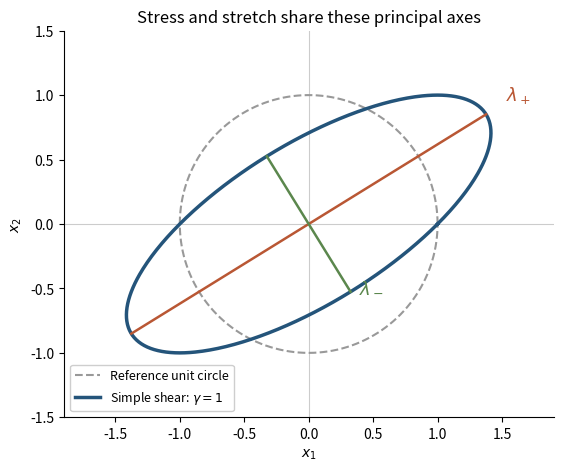

Write Python code to recreate this figure.
"""Principal stretch axes under simple shear; writes opaque PNG to caller CWD.

Uses the repository's Python 3.14 NumPy/Matplotlib environment.
"""
import numpy as np
import matplotlib
matplotlib.use("Agg")
import matplotlib.pyplot as plt

F = np.array([[1., 1.], [0., 1.]])
theta = np.linspace(0, 2*np.pi, 501)
circle = np.vstack((np.cos(theta), np.sin(theta)))
ellipse = F @ circle
values, vectors = np.linalg.eigh(F @ F.T)
fig, ax = plt.subplots(figsize=(6.2, 4.6), layout="constrained", facecolor="white")
ax.plot(*circle, color="#999999", ls="--", lw=1.5, label="Reference unit circle")
ax.plot(*ellipse, color="#24547a", lw=2.5, label=r"Simple shear: $\gamma=1$")
for i, color in [(1, "#b95734"), (0, "#5b874d")]:
    direction = vectors[:, i]
    if direction[0] < 0:
        direction = -direction
    end = np.sqrt(values[i])*direction
    ax.plot([-end[0], end[0]], [-end[1], end[1]], color=color, lw=1.8)
    label = r"$\lambda_+$" if i == 1 else r"$\lambda_-$"
    ax.annotate(label, 1.08*end, xytext=(4, 4), textcoords="offset points",
                color=color, fontsize=13)
ax.axhline(0, color="#cccccc", lw=.8, zorder=0)
ax.axvline(0, color="#cccccc", lw=.8, zorder=0)
ax.set(xlim=(-1.9, 1.9), ylim=(-1.5, 1.5), aspect="equal",
       xlabel=r"$x_1$", ylabel=r"$x_2$",
       title="Stress and stretch share these principal axes")
ax.legend(loc="lower left", fontsize=9, framealpha=.95)
ax.spines[["top", "right"]].set_visible(False)
fig.savefig("paper-76-shear-axes.png", dpi=120, facecolor="white")
plt.close(fig)
